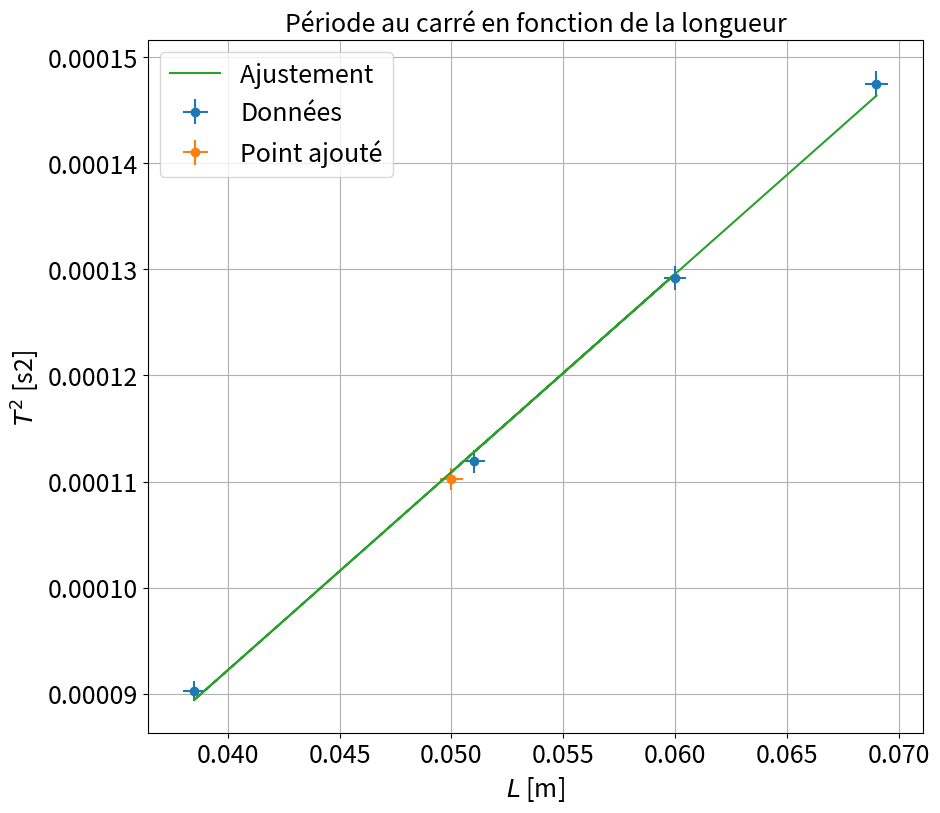

Generate this figure with matplotlib:
"""
[redacted]

"""

import numpy as np
import scipy as sp
import matplotlib.pyplot as plt
from scipy.optimize import curve_fit

ftsize=18

### Point en live


Tlive=  1.05e-2
longueurlive= 5e-2

dTlive=5e-5
dlongueurlive=5e-4

xlive=np.array([longueurlive])
ylive=np.array([Tlive**2])


xliverr=np.array([dlongueurlive])
yliverr=np.array([2*dTlive*Tlive])


### Données


L=18.4e-2
D=7.4e-2
d=1.3e-2
s=np.pi*d**2/4
V=L*(np.pi*D**2/4)
dV=1e-5
ds=1e-5

T=np.array([85/7,95.2/9,104.5/11,136.4/12])*1e-3
longueur=np.array([6.9,5.1,3.85,6])*1e-2 #(2pi/T0) = c sqrt(s/(l*V)


dT=np.array([0.5e-4]*len(T))
dlongueur=np.array([0.05e-2]*len(longueur))

c=2*np.pi/T*np.sqrt((longueur)*V/s)
xdata=longueur
ydata=T**2


### Incertitudes

xerrdata=dlongueur
yerrdata=2*dT*T


if len(xliverr) >0 :
    xerr=np.concatenate((xerrdata,xliverr))
    yerr=np.concatenate((yerrdata,yliverr))


if len(xliverr)== 0 :
    xerr=xerrdata
    yerr=yerrdata

### Données fit


debut=0
fin=5

if len(xlive) >0 :
    xlive=np.array(xlive)
    ylive=np.array(ylive)
    xfit=np.concatenate((xdata[debut:fin],xlive))
    yfit=np.concatenate((ydata[debut:fin],ylive))


if len(xlive) == 0 :
    xfit=xdata[debut:fin]
    yfit=ydata[debut:fin]


### Noms axes et titre

ystr='$T^2$ [s2] '
xstr='$L$ [m]'
titlestr='Période au carré en fonction de la longueur'

### Ajustement

def func(x,a,b):
    return b*(x+a)

popt, pcov = curve_fit(func, xfit, yfit,sigma=yerr[debut:fin],absolute_sigma=True)

### Récupération paramètres de fit

a,b=popt
ua,ub=np.sqrt(pcov[0,0]),np.sqrt(pcov[1,1])
print("y = b(x+a) \na = " + str(a) + "\nb = " + str(b))
print("ua = " + str(ua) + "\nub = " + str(ub) )

c=np.sqrt(4*np.pi**2*V/(b*s))
uc=np.sqrt((dV/V)**2+(ds/s)**2+(ub/b)**2)*c/2
print('\nSoit c= ' + str(c) + ' +- ' + str(uc) + ' m/s')

### Tracé de la courbe

plt.figure(figsize=(10,9))
plt.errorbar(xdata,ydata,yerr=yerrdata,xerr=xerrdata,fmt='o',label='Données')
if len(xlive)>0:
    plt.errorbar(xlive,ylive,yerr=yliverr,xerr=xliverr,fmt='o',label='Point ajouté')
plt.plot(xfit,func(xfit,a,b),label='Ajustement ')
plt.title(titlestr,fontsize=ftsize)
plt.grid(True)
plt.xticks(fontsize=ftsize)
# plt.xlim(-0.025,0.1)
# plt.ylim(-2e-5,9e-5)
plt.yticks(fontsize=ftsize)
plt.legend(fontsize=ftsize)
plt.xlabel(xstr,fontsize=ftsize)
plt.ylabel(ystr,fontsize=ftsize)
plt.show()